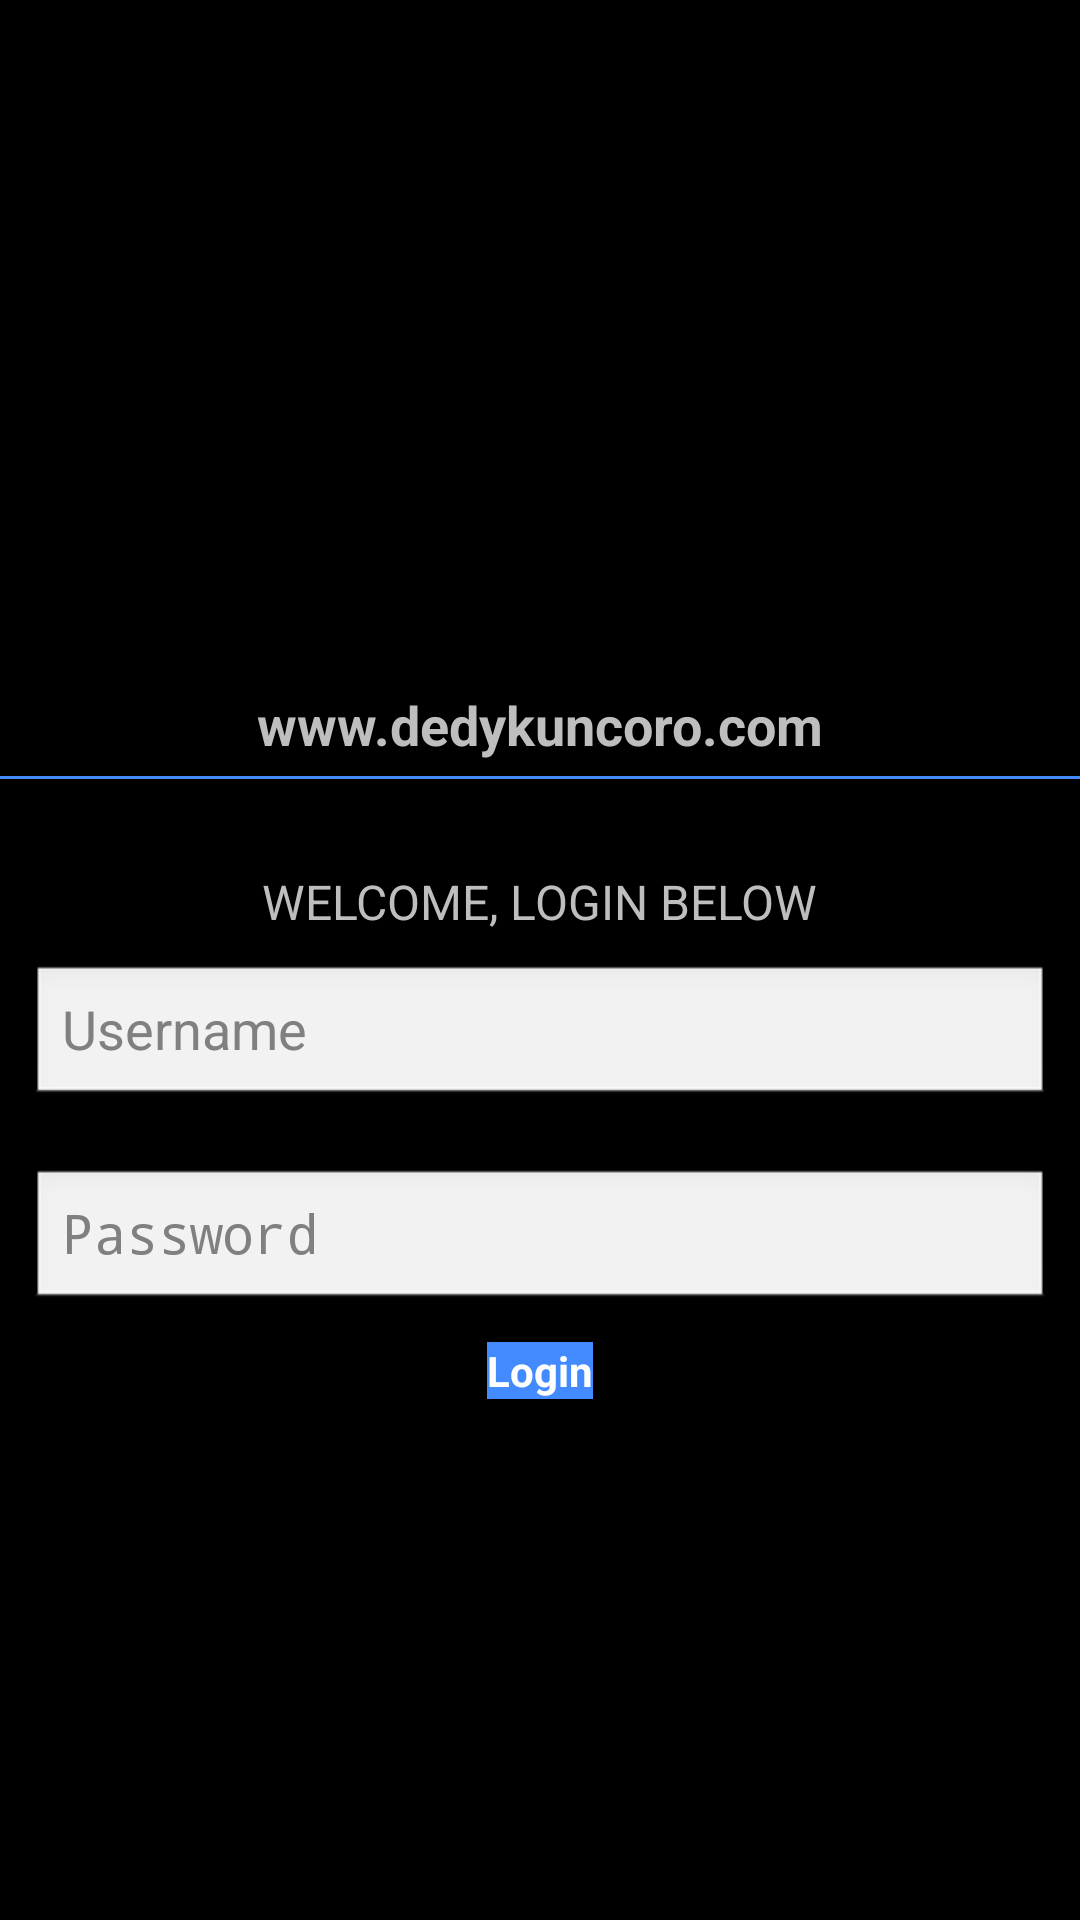

Android layout source for this screen:
<!-- AndroidManifest.xml: application theme android:Theme.NoTitleBar.Fullscreen -->
<!-- res/layout/activity_user_login.xml -->
<?xml version="1.0" encoding="utf-8"?>
<RelativeLayout xmlns:android="http://schemas.android.com/apk/res/android"
    xmlns:app="http://schemas.android.com/apk/res-auto"
    xmlns:tools="http://schemas.android.com/tools"
    android:layout_width="match_parent"
    android:layout_height="match_parent"
    tools:context=".User.Login">

    <LinearLayout
        android:layout_width="match_parent"
        android:layout_height="wrap_content"
        android:layout_centerHorizontal="true"
        android:layout_centerVertical="true"
        android:orientation="vertical">

        <ImageView
            android:id="@+id/logo"
            android:layout_width="100dp"
            android:layout_height="100dp"
            android:layout_gravity="center"
            android:background="@mipmap/ic_launcher" />

        <TextView
            android:id="@+id/TextView1"
            android:layout_width="wrap_content"
            android:layout_height="wrap_content"
            android:layout_gravity="center"
            android:layout_marginBottom="5dp"
            android:layout_marginTop="5dp"
            android:text="www.dedykuncoro.com"
            android:textSize="18dip"
            android:textStyle="bold" />

        <View
            android:id="@+id/View1"
            android:layout_width="fill_parent"
            android:layout_height="1dp"
            android:layout_gravity="center"
            android:background="#448AFF" />

        <TextView
            android:id="@+id/TextView2"
            android:layout_width="wrap_content"
            android:layout_height="wrap_content"
            android:layout_gravity="center"
            android:layout_marginTop="30dip"
            android:text="WELCOME, LOGIN BELOW"
            android:textSize="16dip" />

        <EditText
            android:id="@+id/txt_username"
            android:layout_width="match_parent"
            android:layout_height="wrap_content"
            android:layout_gravity="center"
            android:layout_margin="10dp"
            android:hint="Username"
            android:inputType="textEmailAddress"
            android:singleLine="true" />

        <EditText
            android:id="@+id/txt_password"
            android:layout_width="match_parent"
            android:layout_height="wrap_content"
            android:layout_gravity="center"
            android:layout_margin="10dp"
            android:hint="Password"
            android:password="true"
            android:singleLine="true" />

        <Button
            android:id="@+id/btn_login"
            android:layout_width="wrap_content"
            android:layout_height="wrap_content"
            android:layout_gravity="center"
            android:layout_marginBottom="15dp"
            android:text="Login"
            android:background="#448AFF"
            android:textColor="#fff"
            android:textStyle="bold" />

        <Button
            android:id="@+id/btn_register"
            android:layout_width="wrap_content"
            android:layout_height="wrap_content"
            android:layout_gravity="center"
            android:layout_marginBottom="15dp"
            android:background="#00555555"
            android:text="Register"
            android:textStyle="bold" />

    </LinearLayout>

</RelativeLayout>
<!-- resources referenced by this layout -->
<resources>

</resources>
